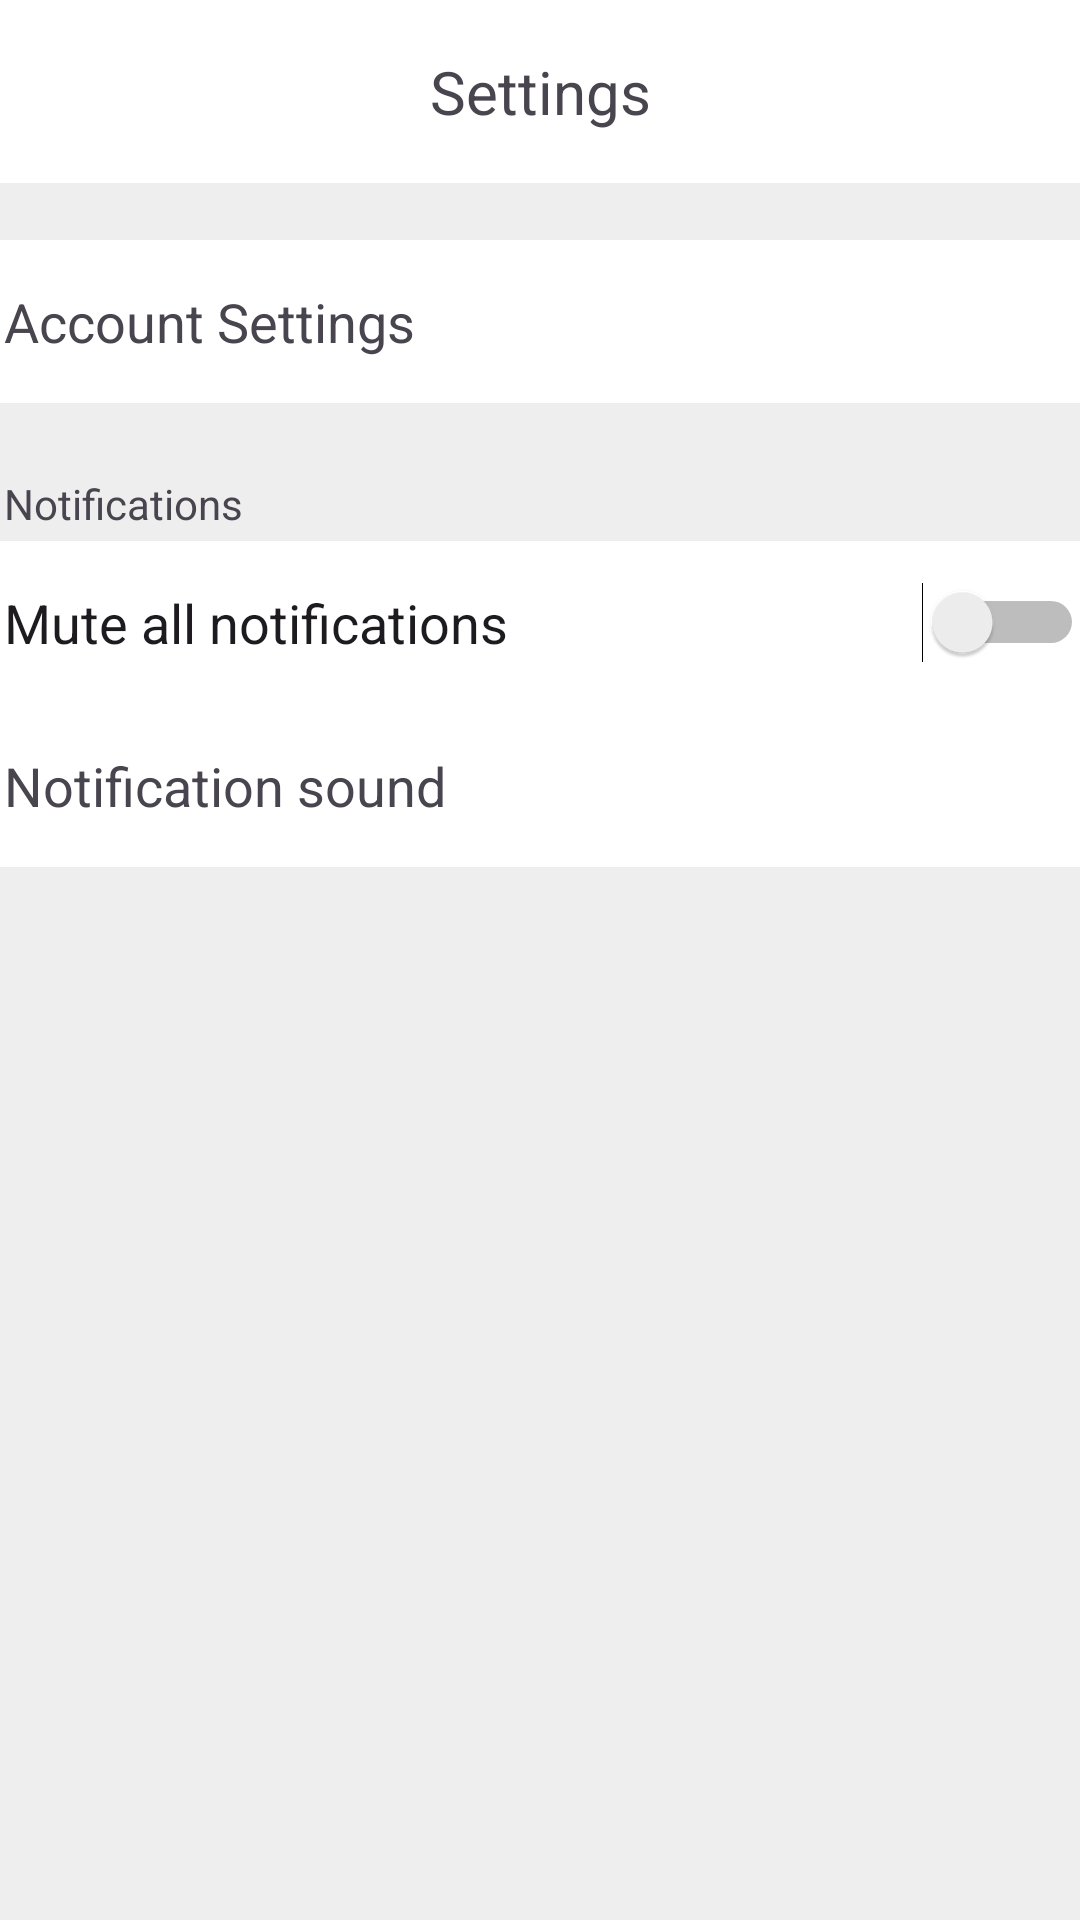

Here is an Android app screen rendered from its layout file. Give the layout XML and the strings, colors and styles it references.
<!-- AndroidManifest.xml: application theme Theme.MrHydro -->
<!-- res/layout/fragment_settings.xml -->
<?xml version="1.0" encoding="utf-8"?>
<androidx.constraintlayout.widget.ConstraintLayout xmlns:android="http://schemas.android.com/apk/res/android"
    xmlns:app="http://schemas.android.com/apk/res-auto"
    xmlns:tools="http://schemas.android.com/tools"
    android:layout_width="match_parent"
    android:layout_height="match_parent"
    android:background="@color/gray"
    tools:context=".SettingsFragment">

    
    <TextView
        android:id="@+id/textView5"
        android:layout_width="match_parent"
        android:layout_height="wrap_content"
        android:background="@color/white"
        android:padding="17sp"
        android:text="@string/nav_settings"
        android:textAlignment="center"
        android:textSize="20sp"
        app:layout_constraintBottom_toBottomOf="parent"
        app:layout_constraintEnd_toEndOf="parent"
        app:layout_constraintStart_toStartOf="parent"
        app:layout_constraintTop_toTopOf="parent"
        app:layout_constraintVertical_bias="0.0" />

    <LinearLayout
        android:id="@+id/linearLayout"
        android:layout_width="390dp"
        android:layout_height="wrap_content"
        android:layout_marginTop="80dp"
        android:background="#00FFFFFF"
        android:orientation="vertical"
        app:layout_constraintBottom_toBottomOf="parent"
        app:layout_constraintEnd_toEndOf="parent"
        app:layout_constraintHorizontal_bias="0.476"
        app:layout_constraintStart_toStartOf="parent"
        app:layout_constraintTop_toTopOf="parent"
        app:layout_constraintVertical_bias="0.0">

        <TextView
            android:id="@+id/textView2"
            android:layout_width="match_parent"
            android:layout_height="wrap_content"
            android:background="@color/white"
            android:drawableEnd="@drawable/baseline_arrow_forward_ios_24"
            android:padding="15dp"
            android:text="Account Settings"
            android:textSize="18sp" />

    </LinearLayout>

    <LinearLayout
        android:layout_width="390dp"
        android:layout_height="337dp"
        android:layout_marginTop="21dp"
        android:orientation="vertical"
        app:layout_constraintBottom_toBottomOf="parent"
        app:layout_constraintEnd_toEndOf="parent"
        app:layout_constraintHorizontal_bias="0.476"
        app:layout_constraintStart_toStartOf="parent"
        app:layout_constraintTop_toBottomOf="@+id/linearLayout"
        app:layout_constraintVertical_bias="0.0">

        <TextView
            android:id="@+id/textView7"
            android:layout_width="match_parent"
            android:layout_height="wrap_content"
            android:text="Notifications"
            android:padding="3dp"
            android:paddingStart="15dp"/>

        <Switch
            android:id="@+id/switch1"
            android:layout_width="match_parent"
            android:layout_height="wrap_content"
            android:background="@color/white"
            android:padding="15dp"
            android:text="@string/notifmute"
            android:textSize="18sp" />

        <TextView
            android:id="@+id/textView9"
            android:layout_width="match_parent"
            android:layout_height="wrap_content"
            android:text="Notification sound"
            android:textSize="18sp"
            android:padding="15dp"
            android:background="@color/white"
            android:drawableEnd="@drawable/baseline_arrow_forward_ios_24"/>

    </LinearLayout>

</androidx.constraintlayout.widget.ConstraintLayout>
<!-- resources referenced by this layout -->
<resources>
  <color name="gray">#EEEEEE</color>
  <color name="white">#FFFFFFFF</color>
  <string name="nav_settings">Settings</string>
  <string name="notifmute">Mute all notifications</string>
  <style name="Theme.MrHydro" parent="Base.Theme.MrHydro" />
  <style name="Base.Theme.MrHydro" parent="Theme.Material3.DayNight.NoActionBar">
          <item name="colorPrimary">@color/navy</item>
          <item name="colorPrimaryDark">@color/darknavy</item>
          <item name="android:textColorPrimary">@color/navy</item>
      </style>
  <color name="navy">#053B50</color>
  <color name="darknavy">#04364A</color>
</resources>
